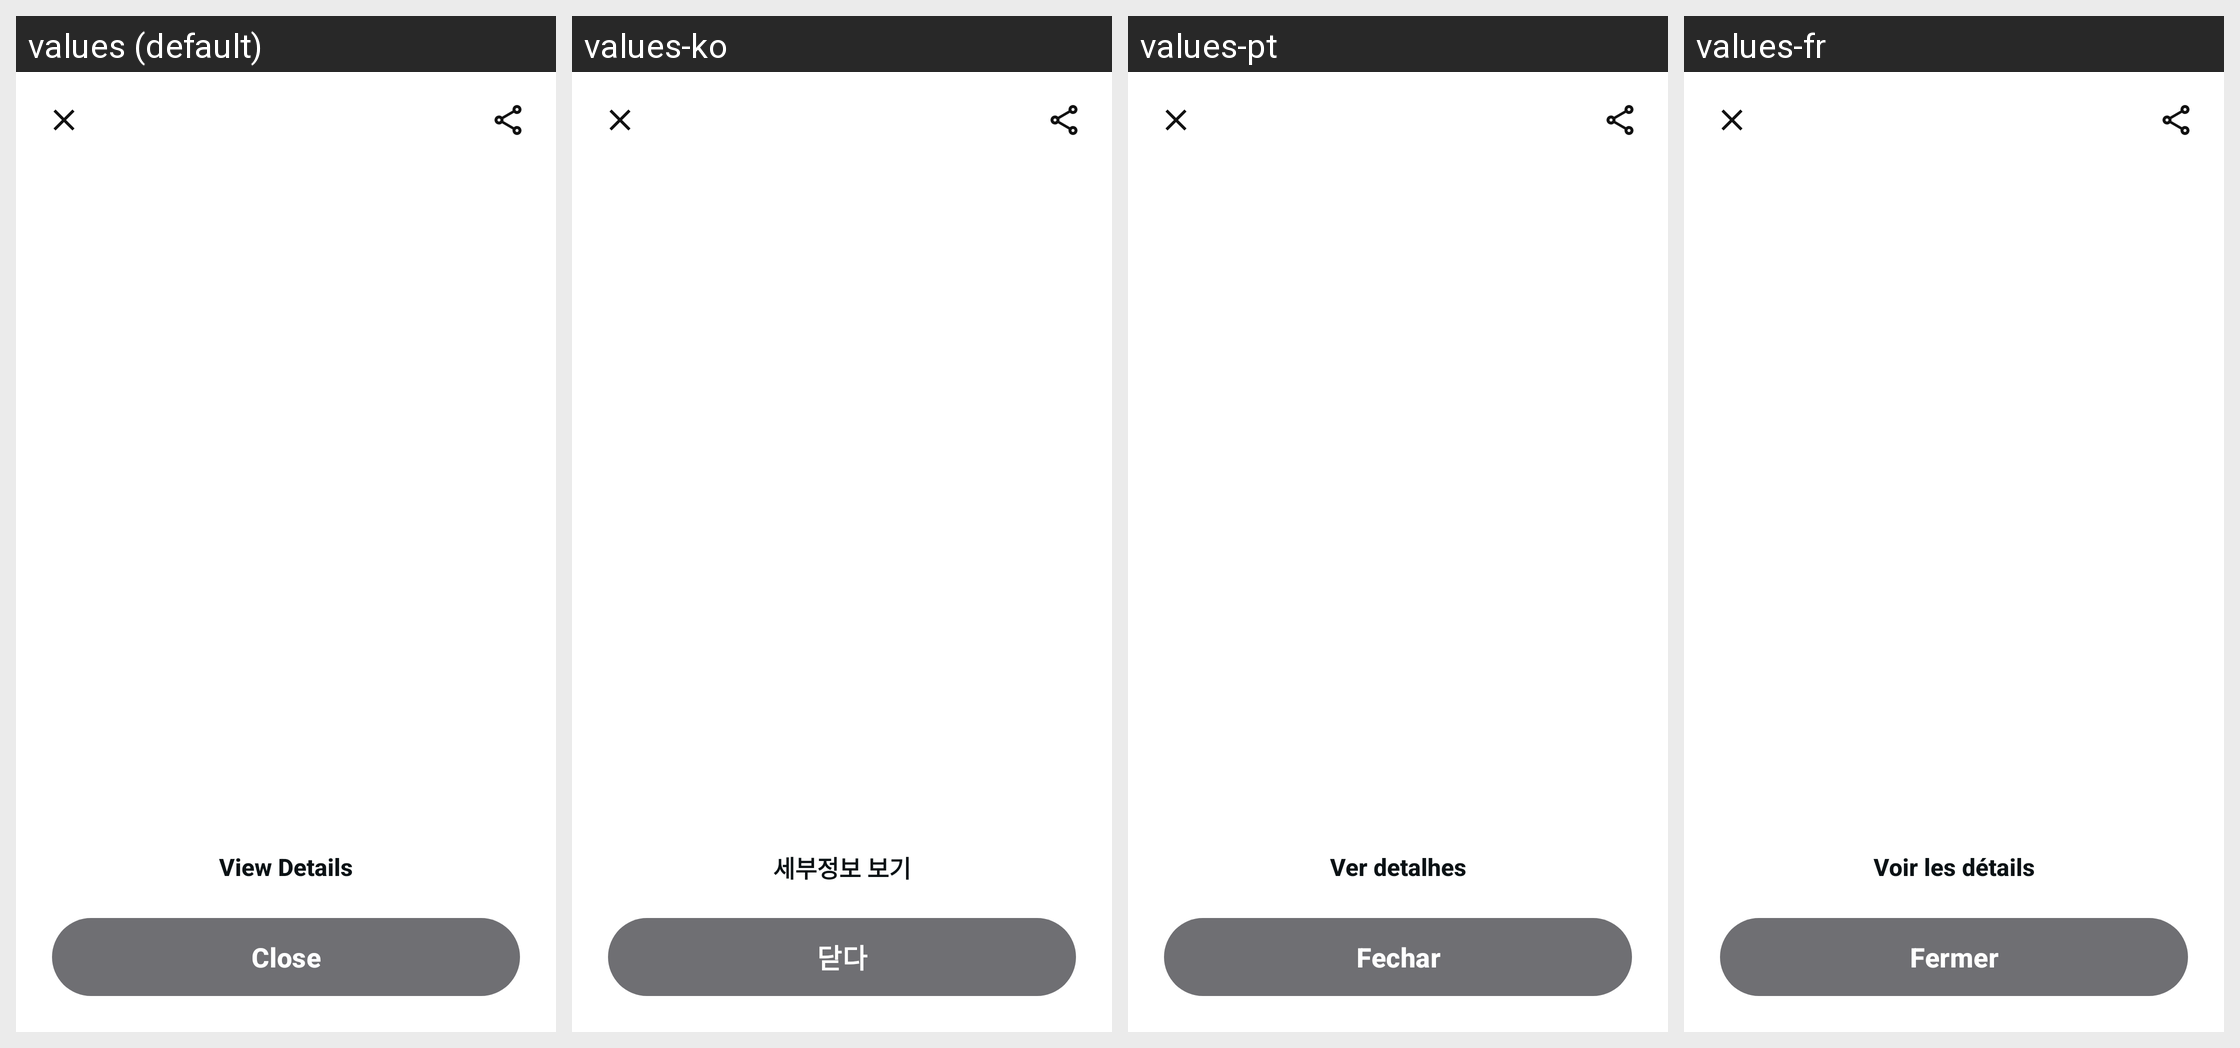

Here is an Android app screen in its default locale and in the app's own translations. Write out the translated-string differences for the strings that appear on this screen.
Android screen res/layout/activity_payment_received.xml rendered under 4 locales, left to right: values (default), values-ko, values-pt, values-fr. Device: Nexus 5 (rendered at 1080×1920; each locale shown at half size, 540×960, under a caption strip naming it); theme Theme.Numo.
Other locales in the repository, not shown: values-de, values-es, values-it, values-ja.
Strings drawn on this screen, with the default value and each locale's value (text and hints the layout hard-codes, and strings that could not be matched under every locale, appear in the picture but are not listed):

payment_received_close_content_description
  values: Close
  values-ko: 닫다
  values-pt: Fechar
  values-fr: Fermer

payment_received_button_view_details
  values: View Details
  values-ko: 세부정보 보기
  values-pt: Ver detalhes
  values-fr: Voir les détails

payment_received_button_close
  values: Close
  values-ko: 닫다
  values-pt: Fechar
  values-fr: Fermer
